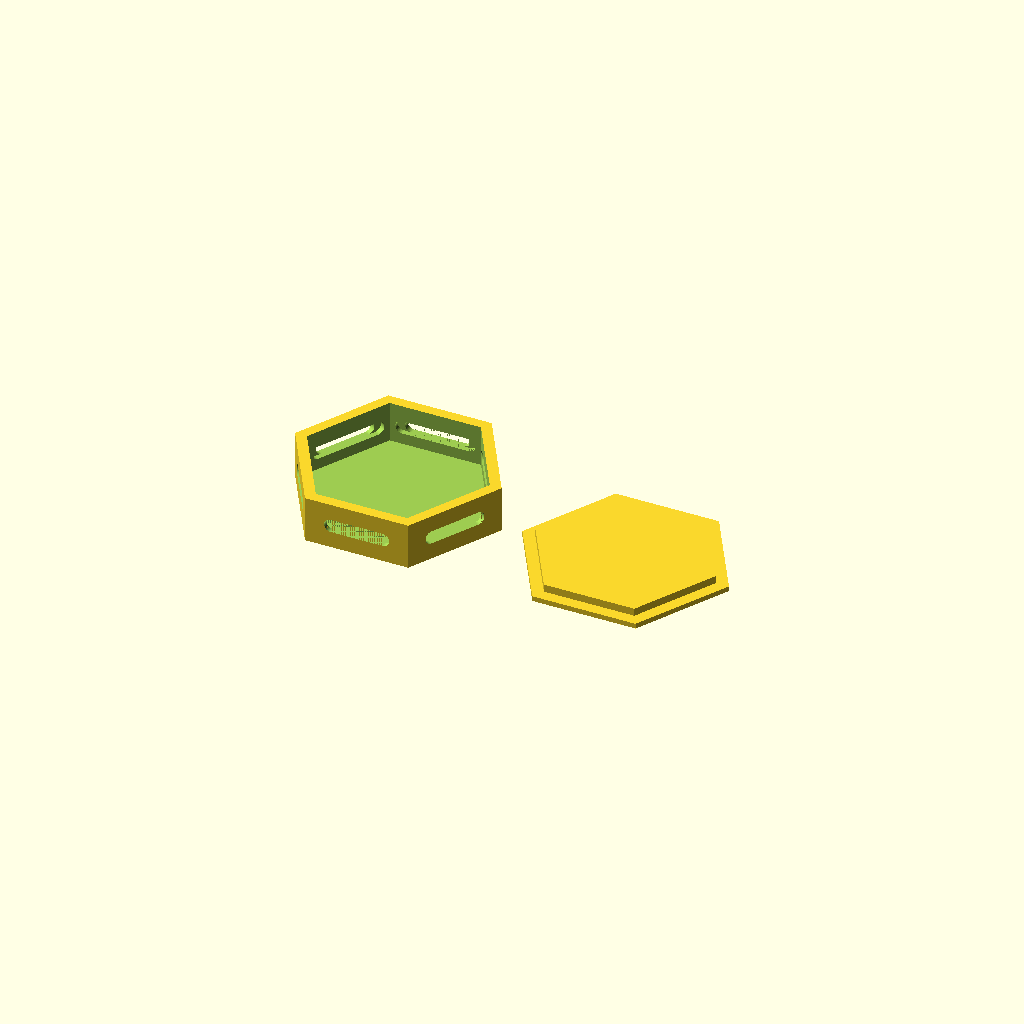
Cell 1: rendered with the file's own defaults.
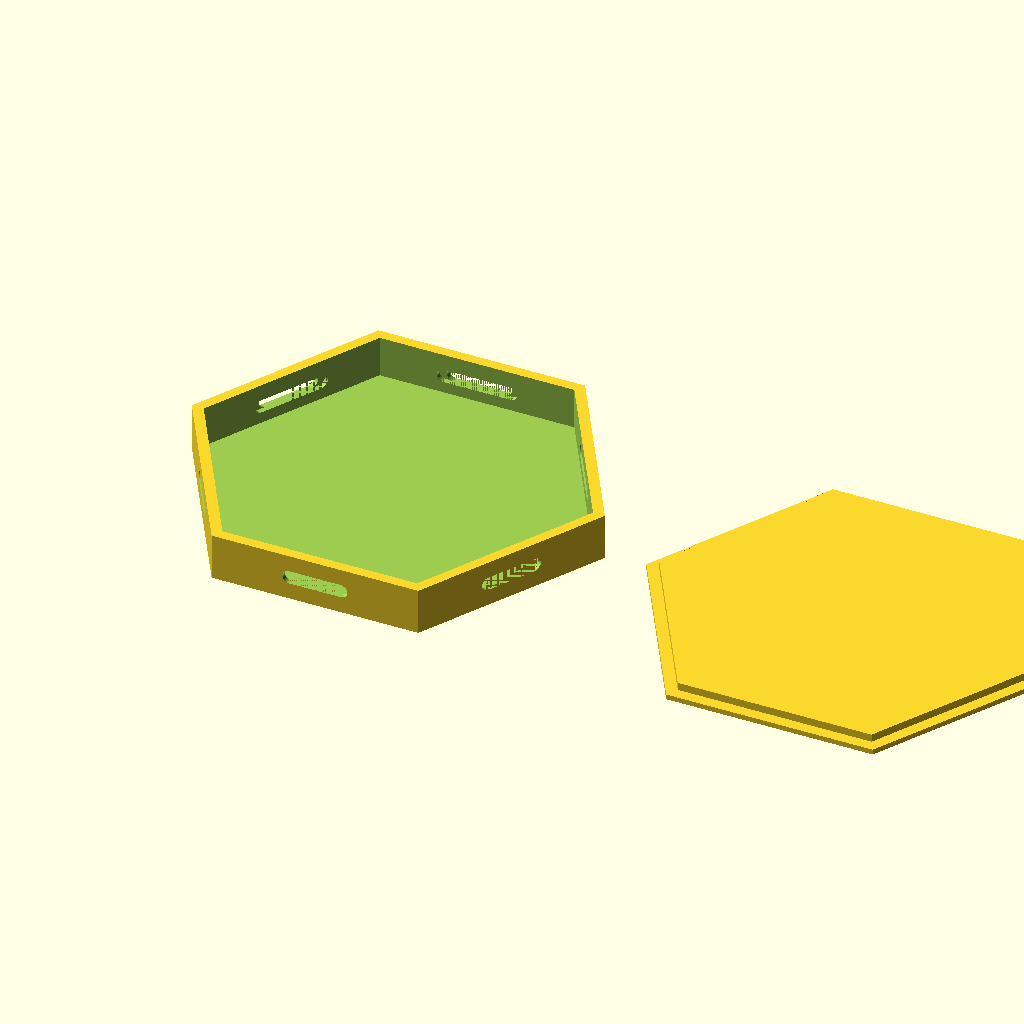
Cell 2 — edge_outer set to 80, the other parameters unchanged.
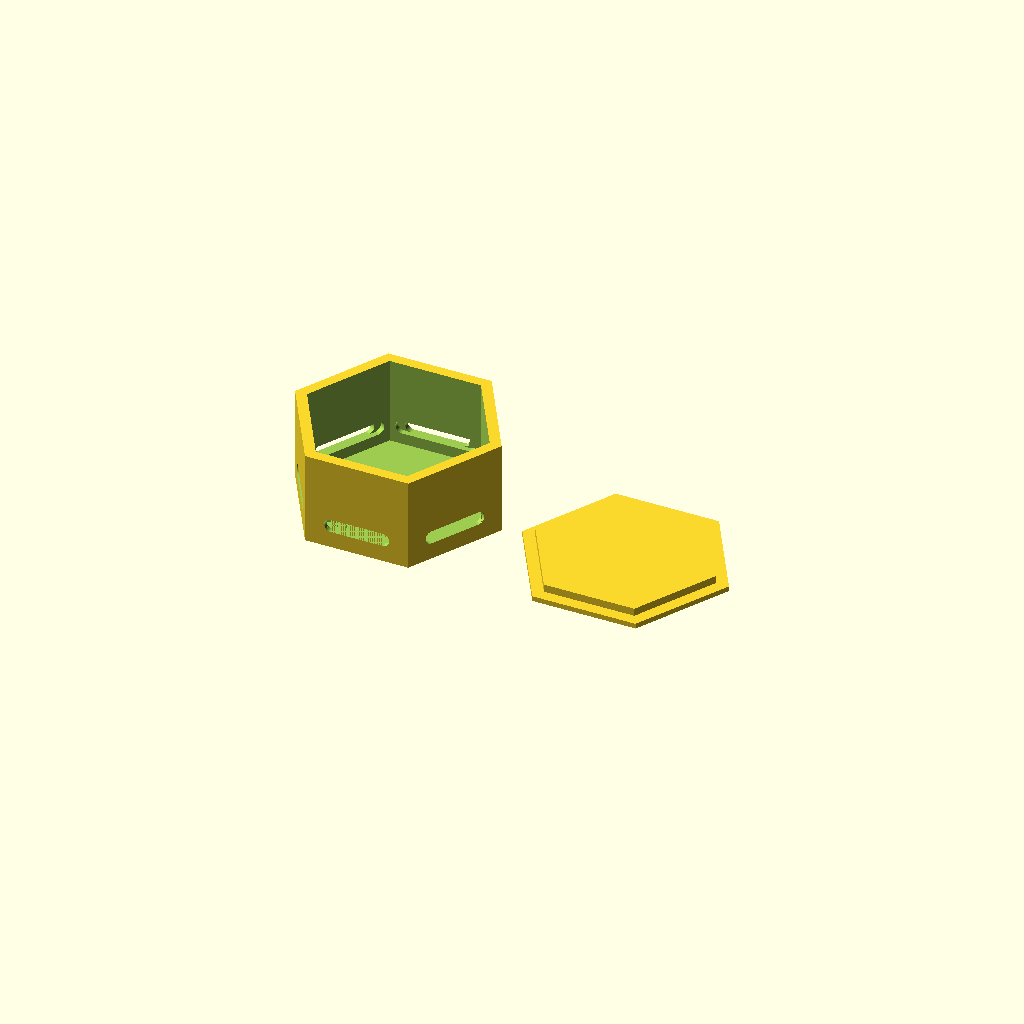
Cell 3: body_h = 36 (everything else at default).
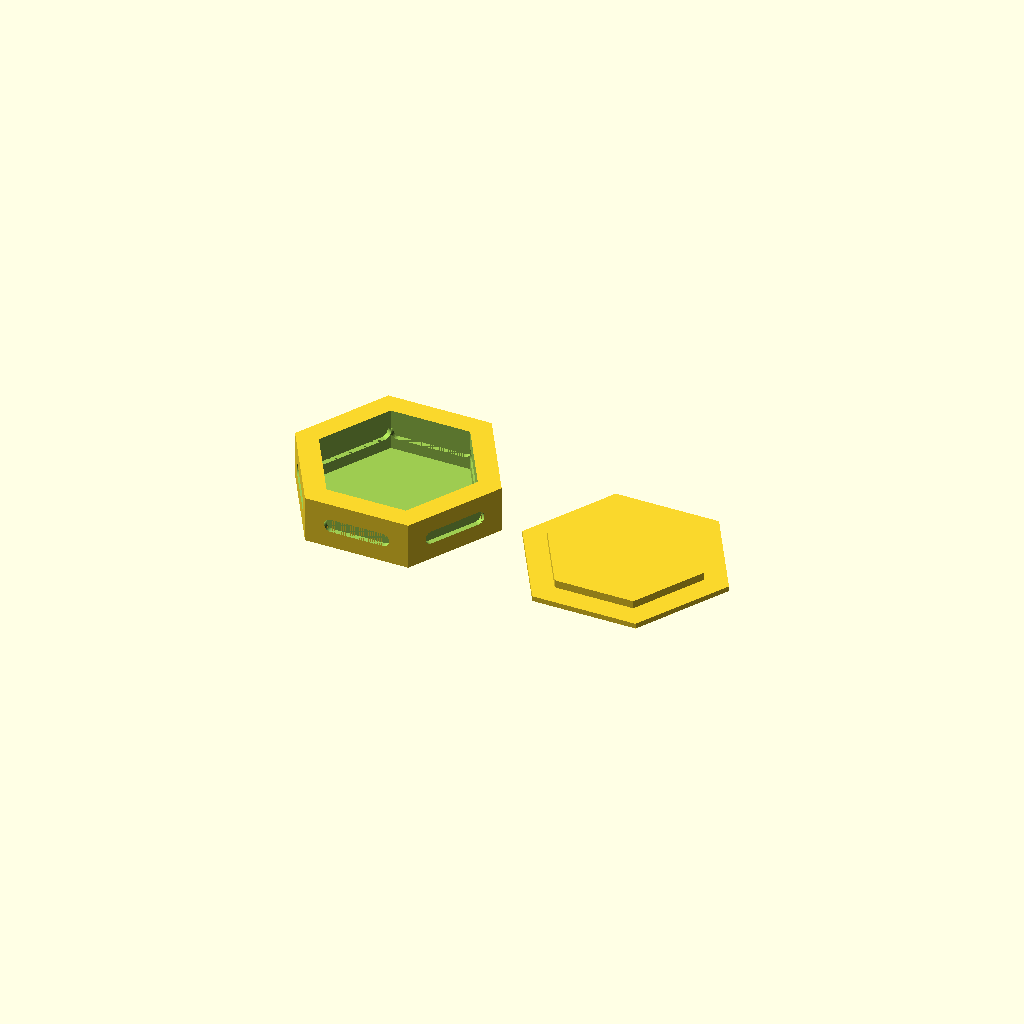
Cell 4: wall_t = 8 (everything else at default).
One fixed orthographic camera (rotation 55°, 0°, 25°; colour scheme Cornfield) for every cell.
OpenSCAD source file openscad-model/hex_module.scad:
// Hex module enclosure with 6-side pogopin boards
// All units in mm

/* ---------- parameters ---------- */

// Hex body
edge_outer   = 40.0;   // outer edge length of hex
body_h       = 18.0;   // body height (excluding cap)
// Wall
wall_t         = 4.0;    // wall thickness = outer_slot_depth + pocket_depth

// Pogopin module (stepped obround profile) on each of 6 faces
// --- outer step: embedded into the wall, pogopin-exposing slot ---
outer_slot_len   = 24.8;   // total length incl. both φ end-circles
outer_slot_dia   = 4.8;    // height / end-circle diameter
outer_slot_depth = 2.0;    // embedded depth (from outer face)

// --- inner step: flange sitting inside the wall, includes mounting ears ---
inner_pocket_len   = 30.6;
inner_pocket_dia   = 4.8;
inner_pocket_depth = 2.0;  // recess depth from inner wall face

pocket_clear   = 0.2;      // clearance added per side vs nominal module size

board_z_c      = 9.0;      // slot vertical center (Z) -- consistent across modules

// Base plate & cap
base_t       = 2.0;    // floor thickness (internal floor of hex body)
cap_plug_h   = 3.0;    // how deep the cap plug sits into body
cap_top_h    = 2.0;    // cap lid thickness above the plug
cap_clear    = 0.3;    // clearance on each side between plug and body

// Rendering
$fn = 96;

/* ---------- derived ---------- */
// hex inscribed (apothem) = edge * sqrt(3)/2
apothem_outer = edge_outer * sqrt(3) / 2;
edge_inner    = edge_outer - 2 * wall_t / (sqrt(3)/2);
                // shrinking apothem by wall_t -> edge shrinks by wall_t*2/sqrt(3)... but we use
                // a simpler approach: subtract a smaller hex prism scaled by apothem
apothem_inner = apothem_outer - wall_t;

/* ---------- helpers ---------- */

// regular hexagon centered at origin, flat side facing +Y
module hex_prism(edge, h) {
    // built from 6 rotated rectangles -> use cylinder $fn=6 for simplicity
    // cylinder r=edge, $fn=6 gives hex with edge length = r
    cylinder(h = h, r = edge, $fn = 6, center = false);
}

// inner hex cavity by apothem (distance from center to flat face)
module hex_prism_by_apothem(apothem, h) {
    // edge length e where apothem = e*sqrt(3)/2  =>  e = apothem*2/sqrt(3)
    e = apothem * 2 / sqrt(3);
    hex_prism(e, h);
}

/* ---------- feature: obround pogopin slot on one face (face along +Y) ---------- */
// 2D obround: hull of two circles, length=slot_len, diameter=slot_dia
module obround_2d(length, dia) {
    r = dia / 2;
    hull() {
        translate([-(length/2 - r), 0]) circle(r = r);
        translate([ (length/2 - r), 0]) circle(r = r);
    }
}

// Cut the stepped slot on one face (face at y = +apothem_outer, normal = +Y).
// Outer step (24.8): punches from outer face inward by outer_slot_depth.
// Inner step (30.6): recess from inner face outward by inner_pocket_depth.
module face_slot_cut() {
    // outer step -- from outer face (y = apothem_outer) going inward
    translate([0, apothem_outer + 0.01, board_z_c])
        rotate([90, 0, 0])
            linear_extrude(height = outer_slot_depth + 0.02)
                obround_2d(outer_slot_len + 2*pocket_clear,
                           outer_slot_dia + 2*pocket_clear);

    // inner step (flange pocket) -- from inner face (y = apothem_outer - wall_t) going outward
    translate([0, apothem_outer - wall_t + inner_pocket_depth + 0.01, board_z_c])
        rotate([90, 0, 0])
            linear_extrude(height = inner_pocket_depth + 0.02)
                obround_2d(inner_pocket_len + 2*pocket_clear,
                           inner_pocket_dia + 2*pocket_clear);
}

/* ---------- main body ---------- */

module hex_body() {
    difference() {
        // outer solid
        hex_prism(edge_outer, body_h);

        // inner cavity (leave base_t floor)
        translate([0, 0, base_t])
            hex_prism_by_apothem(apothem_inner, body_h - base_t + 1);

        // cut obround slot on all 6 faces
        for (i = [0:5])
            rotate([0, 0, 60 * i])
                face_slot_cut();
    }
}

/* ---------- cap (plug style) ---------- */

module cap() {
    // top lid sitting above body, with a plug going down into the body opening
    translate([0, 0, 0]) {
        // lid (slightly larger than body to act as a lip) -- keep flush if you prefer
        hex_prism(edge_outer, cap_top_h);
        // plug that fits into the inner hex cavity
        translate([0, 0, -cap_plug_h])
            hex_prism_by_apothem(apothem_inner - cap_clear, cap_plug_h + 0.01);
    }
}

/* ---------- layout ---------- */

// body
hex_body();

// cap (shifted to the side for printing preview; move on top to check fit)
translate([edge_outer * 2.2, 0, cap_top_h])
    rotate([180, 0, 0])
        cap();

// --- uncomment to preview cap assembled on body ---
// translate([0, 0, body_h + cap_top_h]) rotate([180,0,0]) cap();
Customizer parameters (derived from the source; name, type, default, range or options):
edge_outer: number, default 40
body_h: number, default 18
wall_t: number, default 4
outer_slot_len: number, default 24.8
outer_slot_dia: number, default 4.8
outer_slot_depth: number, default 2
inner_pocket_len: number, default 30.6
inner_pocket_dia: number, default 4.8
inner_pocket_depth: number, default 2
pocket_clear: number, default 0.2
board_z_c: number, default 9
base_t: number, default 2
cap_plug_h: number, default 3
cap_top_h: number, default 2
cap_clear: number, default 0.3
